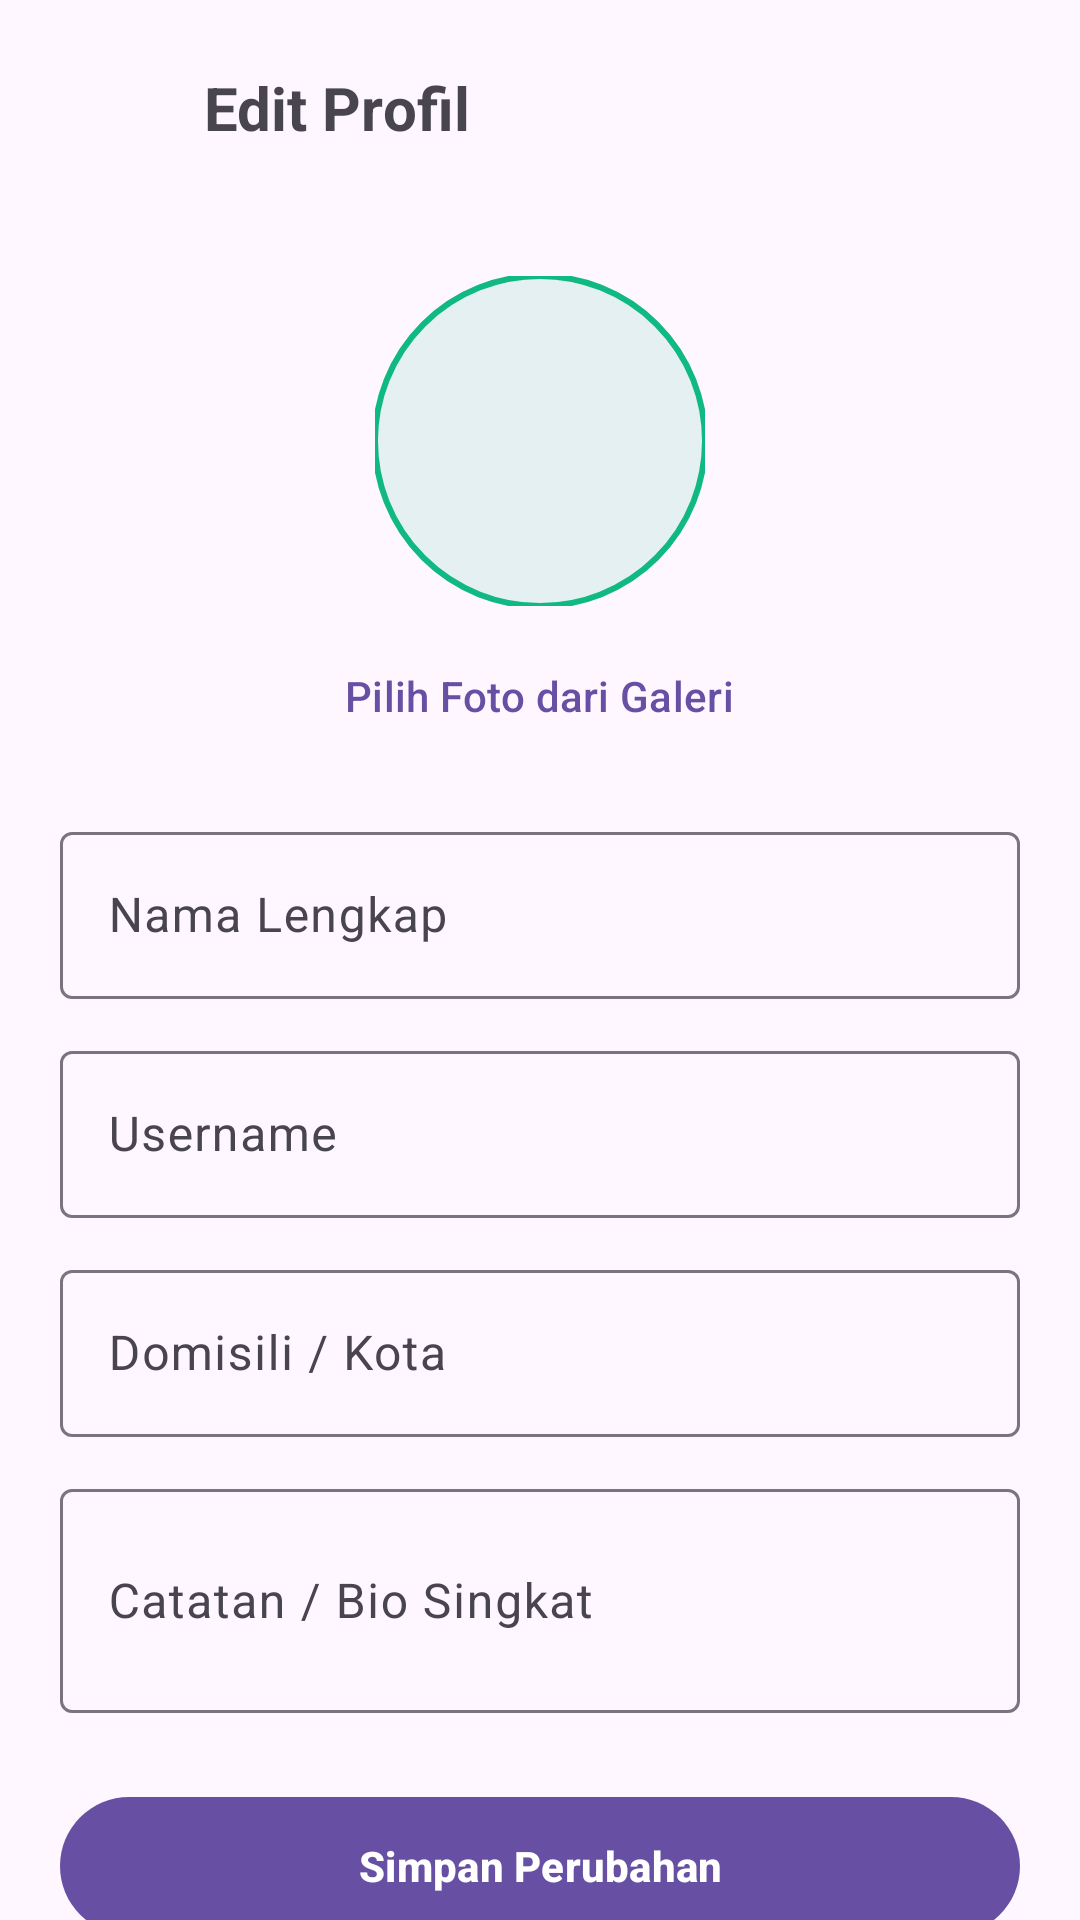

Layout XML and referenced resources for this Android screen:
<!-- AndroidManifest.xml: application theme Theme.Material3.DayNight.NoActionBar -->
<!-- res/layout/activity_edit_profile.xml -->
<?xml version="1.0" encoding="utf-8"?>
<LinearLayout xmlns:android="http://schemas.android.com/apk/res/android"
    xmlns:app="http://schemas.android.com/apk/res-auto"
    android:layout_width="match_parent"
    android:layout_height="match_parent"
    android:orientation="vertical">

    <LinearLayout
        android:layout_width="match_parent"
        android:layout_height="wrap_content"
        android:gravity="center_vertical"
        android:orientation="horizontal"
        android:padding="16dp">

        <ImageButton
            android:id="@+id/btnBackEditProfile"
            android:layout_width="40dp"
            android:layout_height="40dp"
            android:background="?attr/selectableItemBackgroundBorderless"
            android:contentDescription="Kembali"
            android:src="@drawable/ic_arrow_back" />

        <TextView
            android:layout_width="0dp"
            android:layout_height="wrap_content"
            android:layout_marginStart="12dp"
            android:layout_weight="1"
            android:text="Edit Profil"
            android:textSize="20sp"
            android:textStyle="bold" />
    </LinearLayout>

    <androidx.core.widget.NestedScrollView
        android:layout_width="match_parent"
        android:layout_height="match_parent"
        android:fillViewport="true">

        <LinearLayout
            android:layout_width="match_parent"
            android:layout_height="wrap_content"
            android:gravity="center_horizontal"
            android:orientation="vertical"
            android:padding="20dp">

            <com.google.android.material.imageview.ShapeableImageView
                android:id="@+id/ivEditFotoProfil"
                android:layout_width="110dp"
                android:layout_height="110dp"
                android:background="#1A10B981"
                android:scaleType="centerCrop"
                android:src="@drawable/ic_nav_profile"
                app:shapeAppearanceOverlay="@style/ShapeAppearance.Material3.Corner.Full"
                app:strokeColor="#10B981"
                app:strokeWidth="2dp" />

            <com.google.android.material.button.MaterialButton
                android:id="@+id/btnGantiFoto"
                style="@style/Widget.Material3.Button.TextButton"
                android:layout_width="wrap_content"
                android:layout_height="wrap_content"
                android:layout_marginTop="6dp"
                android:text="Pilih Foto dari Galeri" />

            <com.google.android.material.textfield.TextInputLayout
                android:layout_width="match_parent"
                android:layout_height="wrap_content"
                android:layout_marginTop="16dp"
                android:hint="Nama Lengkap">

                <com.google.android.material.textfield.TextInputEditText
                    android:id="@+id/etNamaLengkap"
                    android:layout_width="match_parent"
                    android:layout_height="wrap_content"
                    android:inputType="textPersonName" />
            </com.google.android.material.textfield.TextInputLayout>

            <com.google.android.material.textfield.TextInputLayout
                android:layout_width="match_parent"
                android:layout_height="wrap_content"
                android:layout_marginTop="12dp"
                android:hint="Username">

                <com.google.android.material.textfield.TextInputEditText
                    android:id="@+id/etUsername"
                    android:layout_width="match_parent"
                    android:layout_height="wrap_content"
                    android:inputType="text" />
            </com.google.android.material.textfield.TextInputLayout>

            <com.google.android.material.textfield.TextInputLayout
                android:layout_width="match_parent"
                android:layout_height="wrap_content"
                android:layout_marginTop="12dp"
                android:hint="Domisili / Kota">

                <com.google.android.material.textfield.TextInputEditText
                    android:id="@+id/etDomisili"
                    android:layout_width="match_parent"
                    android:layout_height="wrap_content"
                    android:inputType="text" />
            </com.google.android.material.textfield.TextInputLayout>

            <com.google.android.material.textfield.TextInputLayout
                android:layout_width="match_parent"
                android:layout_height="wrap_content"
                android:layout_marginTop="12dp"
                android:hint="Catatan / Bio Singkat">

                <com.google.android.material.textfield.TextInputEditText
                    android:id="@+id/etBio"
                    android:layout_width="match_parent"
                    android:layout_height="wrap_content"
                    android:inputType="textMultiLine"
                    android:minLines="2" />
            </com.google.android.material.textfield.TextInputLayout>

            <com.google.android.material.button.MaterialButton
                android:id="@+id/btnSimpanProfil"
                android:layout_width="match_parent"
                android:layout_height="54dp"
                android:layout_marginTop="24dp"
                android:text="Simpan Perubahan"
                android:textStyle="bold" />

        </LinearLayout>
    </androidx.core.widget.NestedScrollView>

</LinearLayout>
<!-- resources referenced by this layout -->
<resources>

</resources>
